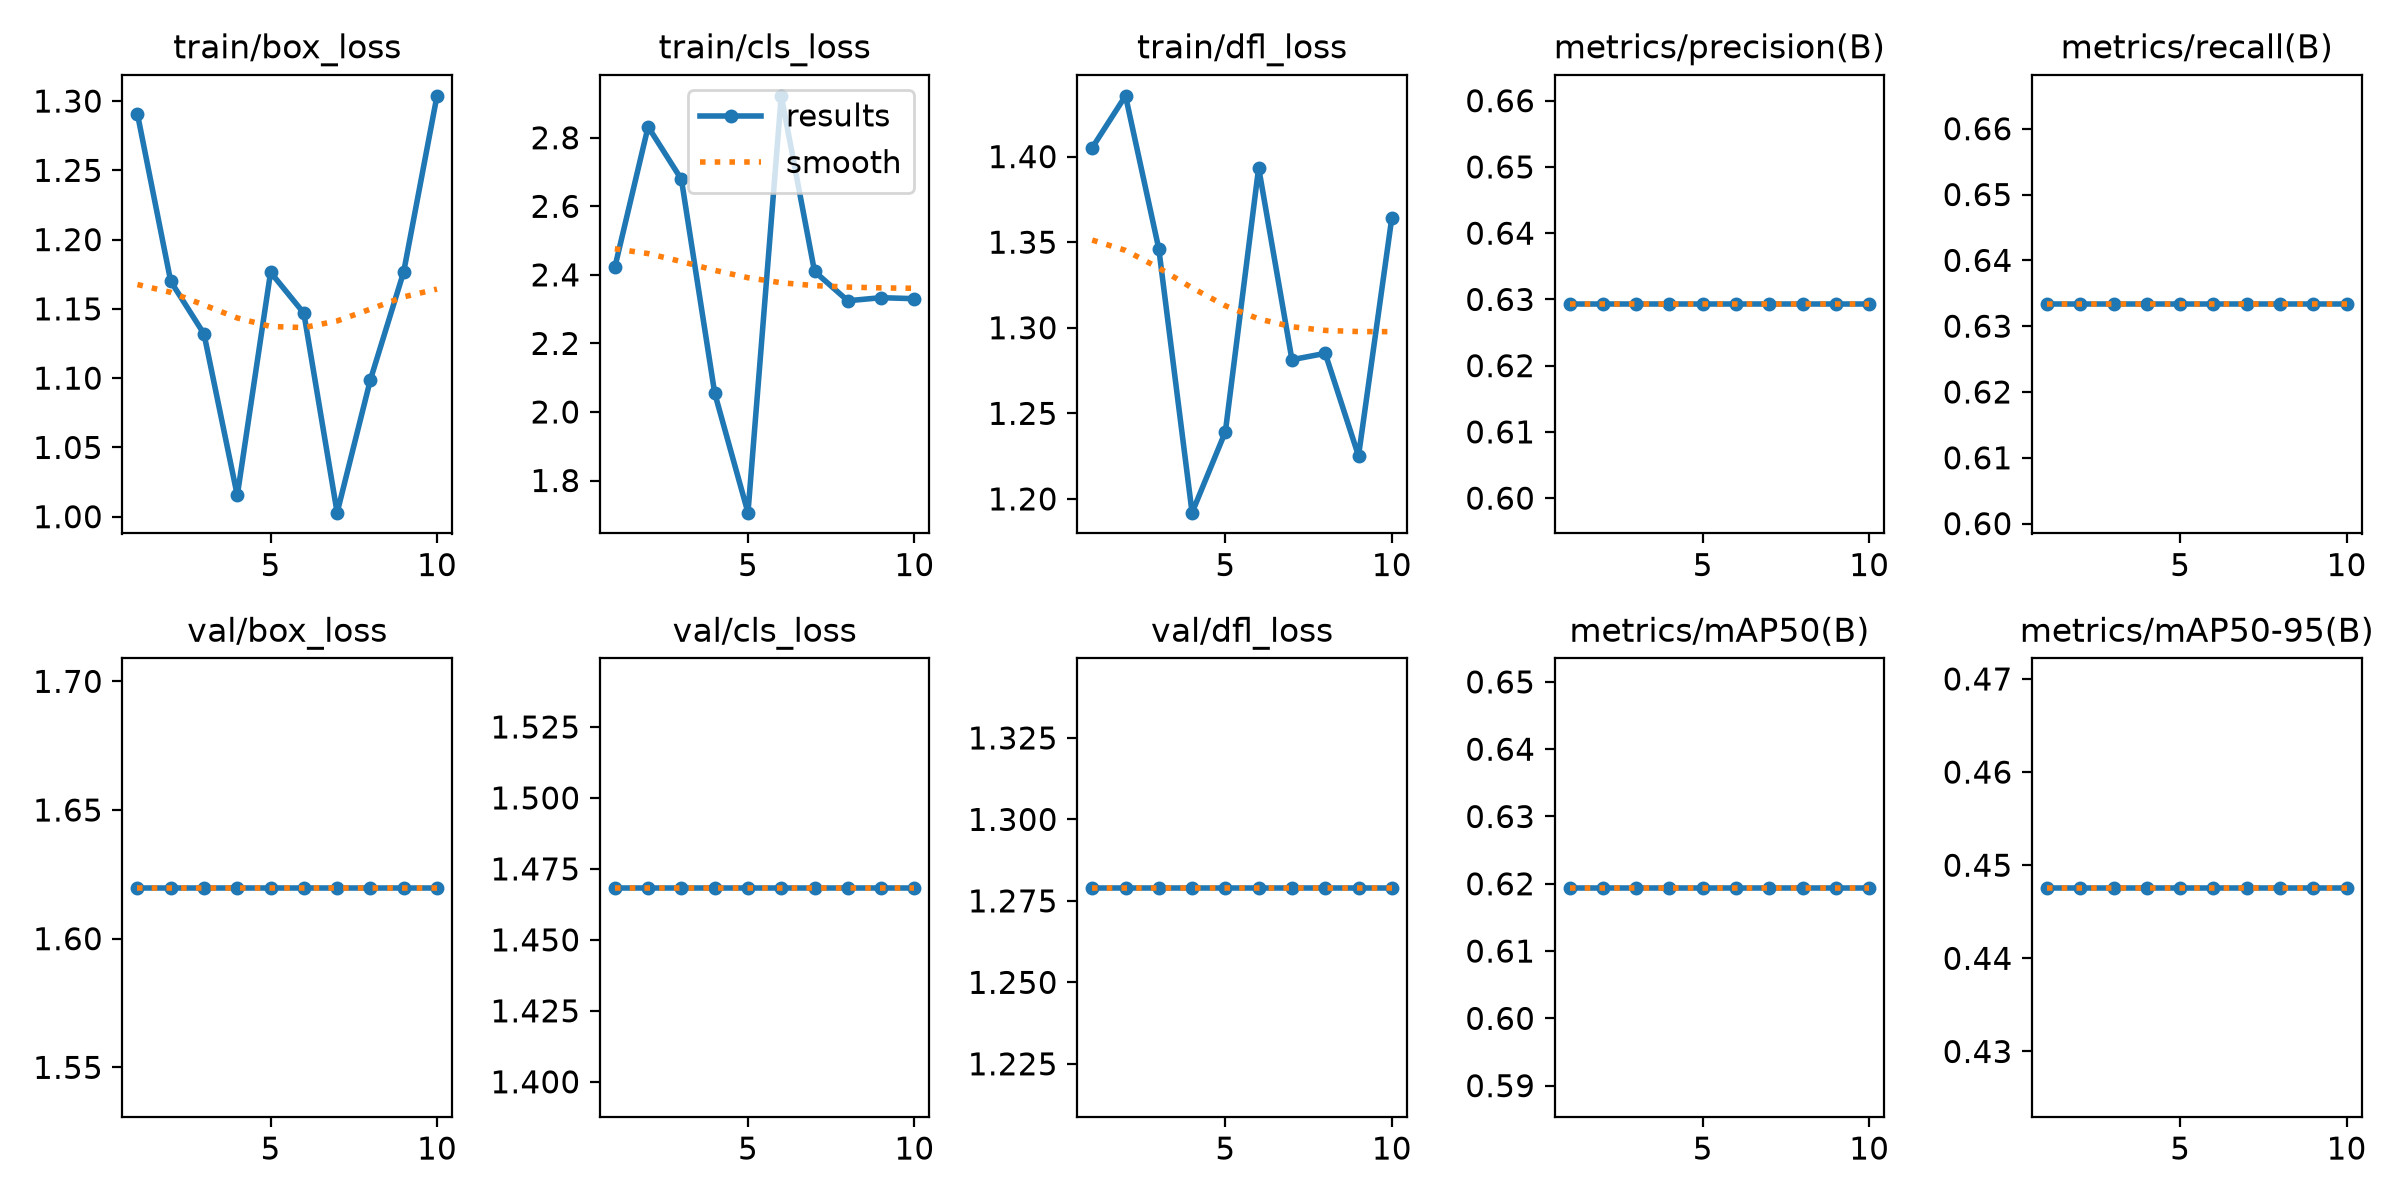

The data file committed next to this chart (first rows):
epoch, time, train/box_loss, train/cls_loss, train/dfl_loss, metrics/precision(B), metrics/recall(B), metrics/mAP50(B), metrics/mAP50-95(B), val/box_loss, val/cls_loss, val/dfl_loss, lr/pg0, lr/pg1, lr/pg2
1, 0.7238, 1.291, 2.422, 1.405, 0.6293, 0.6333, 0.6194, 0.4476, 1.62, 1.468, 1.279, 0, 0, 0.1
2, 1.481, 1.17, 2.832, 1.436, 0.6293, 0.6333, 0.6194, 0.4476, 1.62, 1.468, 1.279, 0.0003003, 0.0003003, 0.06697
3, 2.109, 1.132, 2.679, 1.346, 0.6293, 0.6333, 0.6194, 0.4476, 1.62, 1.468, 1.279, 0.0005347, 0.0005347, 0.03387
4, 2.745, 1.015, 2.055, 1.192, 0.6293, 0.6333, 0.6194, 0.4476, 1.62, 1.468, 1.279, 0.000703, 0.000703, 0.000703
5, 3.338, 1.176, 1.706, 1.239, 0.6293, 0.6333, 0.6194, 0.4476, 1.62, 1.468, 1.279, 0.000604, 0.000604, 0.000604
6, 3.859, 1.147, 2.922, 1.393, 0.6293, 0.6333, 0.6194, 0.4476, 1.62, 1.468, 1.279, 0.000505, 0.000505, 0.000505
7, 4.927, 1.003, 2.41, 1.281, 0.6293, 0.6333, 0.6194, 0.4476, 1.62, 1.468, 1.279, 0.000406, 0.000406, 0.000406
8, 6.335, 1.099, 2.324, 1.285, 0.6293, 0.6333, 0.6194, 0.4476, 1.62, 1.468, 1.279, 0.000307, 0.000307, 0.000307
9, 7.112, 1.177, 2.333, 1.225, 0.6293, 0.6333, 0.6194, 0.4476, 1.62, 1.468, 1.279, 0.000208, 0.000208, 0.000208
10, 8.4, 1.304, 2.33, 1.364, 0.6293, 0.6333, 0.6194, 0.4476, 1.62, 1.468, 1.279, 0.000109, 0.000109, 0.000109
